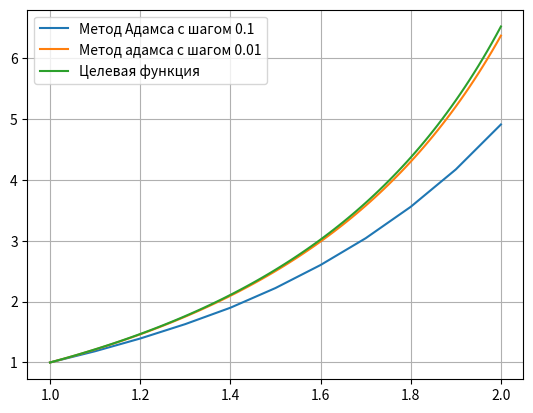

Python code for this plot:
from matplotlib import pyplot
from numpy import arange
from math import log, fabs

print("Метод Адамса\n")

h = 0.1 # определение шага
x = arange(1, 2+h, h) # определение точек x
func = lambda x, y: (y**2 + x*y) / x**2 # определение данной функции (производная из варианта 3)

# определение коэффициентов K
K1 = lambda x, y: func(x, y)
K2 = lambda x, y, h: func(x + h/2, y + h*K1(x, y)/2)
K3 = lambda x, y, h: func(x + h/2, y + h*K2(x, y, h)/2)
K4 = lambda x, y, h: func(x + h, y + h*K3(x, y, h))

yk_plus_1 = 1 # начальное значение
y = [yk_plus_1] # список с значениями y
mx = 0 # переменная для поиска отклонения

# рассчет согласно формулам (первые 3 рассчитываются методом Рунге-Кутты 4 порядка)
for index, i in enumerate(x[1:]):
	if index < 4:
		yk_plus_1 = yk_plus_1 + (h/6) * (K1(i, yk_plus_1) + 2*K2(i, yk_plus_1, h) + 2*K3(i, yk_plus_1, h) + K4(i, yk_plus_1, h))
	else:
		yk_plus_1 = yk_plus_1 + (h/24) * (55 * func(i, y[-1]) - 59*func(i, y[-2]) + 37*func(i, y[-3]) -9*func(i, y[-4]))
	y.append(yk_plus_1)
	mx = max(mx, fabs(yk_plus_1 + i/(log(i) - 1))) # поиск максимального отклонения
print("Максимальное отклонение от исходной функции (шаг 0.1): {}".format(mx)) 
pyplot.grid(True)
pyplot.plot(x, y, label="Метод Адамса с шагом 0.1") # результирующий график

h = 0.01 # определение шага
x = arange(1, 2+h, h) # определение точек x

yk_plus_1 = 1 # начальное значение
y = [yk_plus_1] # список с значениями y
mx = 0 # переменная для поиска отклонения

# рассчет согласно формулам (первые 3 рассчитываются методом Рунге-Кутты 4 порядка)
for index, i in enumerate(x[1:]):
	if index < 4:
		yk_plus_1 = yk_plus_1 + (h/6) * (K1(i, yk_plus_1) + 2*K2(i, yk_plus_1, h) + 2*K3(i, yk_plus_1, h) + K4(i, yk_plus_1, h))
	else:
		yk_plus_1 = yk_plus_1 + (h/24) * (55 * func(i, y[-1]) - 59*func(i, y[-2]) + 37*func(i, y[-3]) -9*func(i, y[-4]))
	y.append(yk_plus_1)
	mx = max(mx, fabs(yk_plus_1 + i/(log(i) - 1))) # поиск максимального отклонения
print("Максимальное отклонение от исходной функции (шаг 0.01): {}".format(mx)) 
pyplot.grid(True)
pyplot.plot(x, y, label="Метод адамса с шагом 0.01") # результирующий график

# график исходной функции
pyplot.plot(x, [-i/(log(i) - 1) for i in x], label="Целевая функция")
pyplot.legend()
pyplot.show()